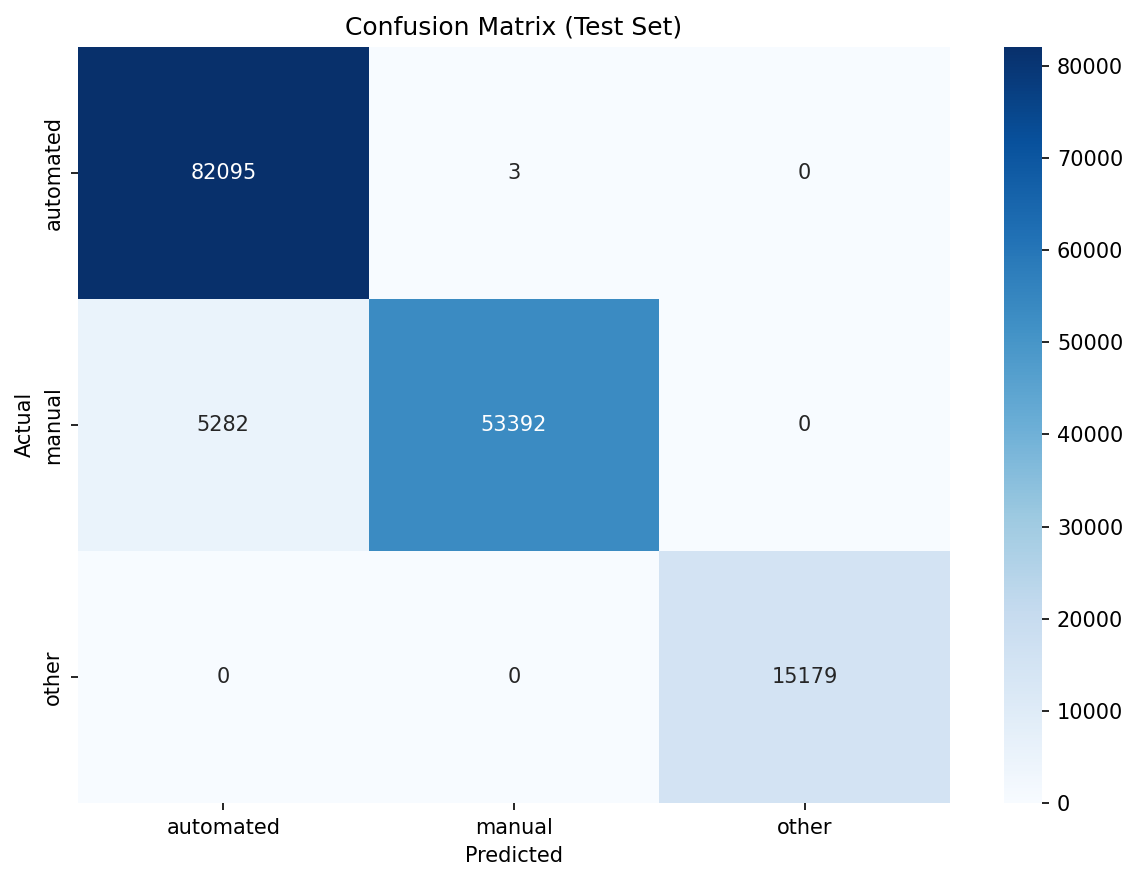

Data behind this chart, as committed beside it:
, automated, manual, other
automated, 82095, 3, 0
manual, 5282, 53392, 0
other, 0, 0, 15179
